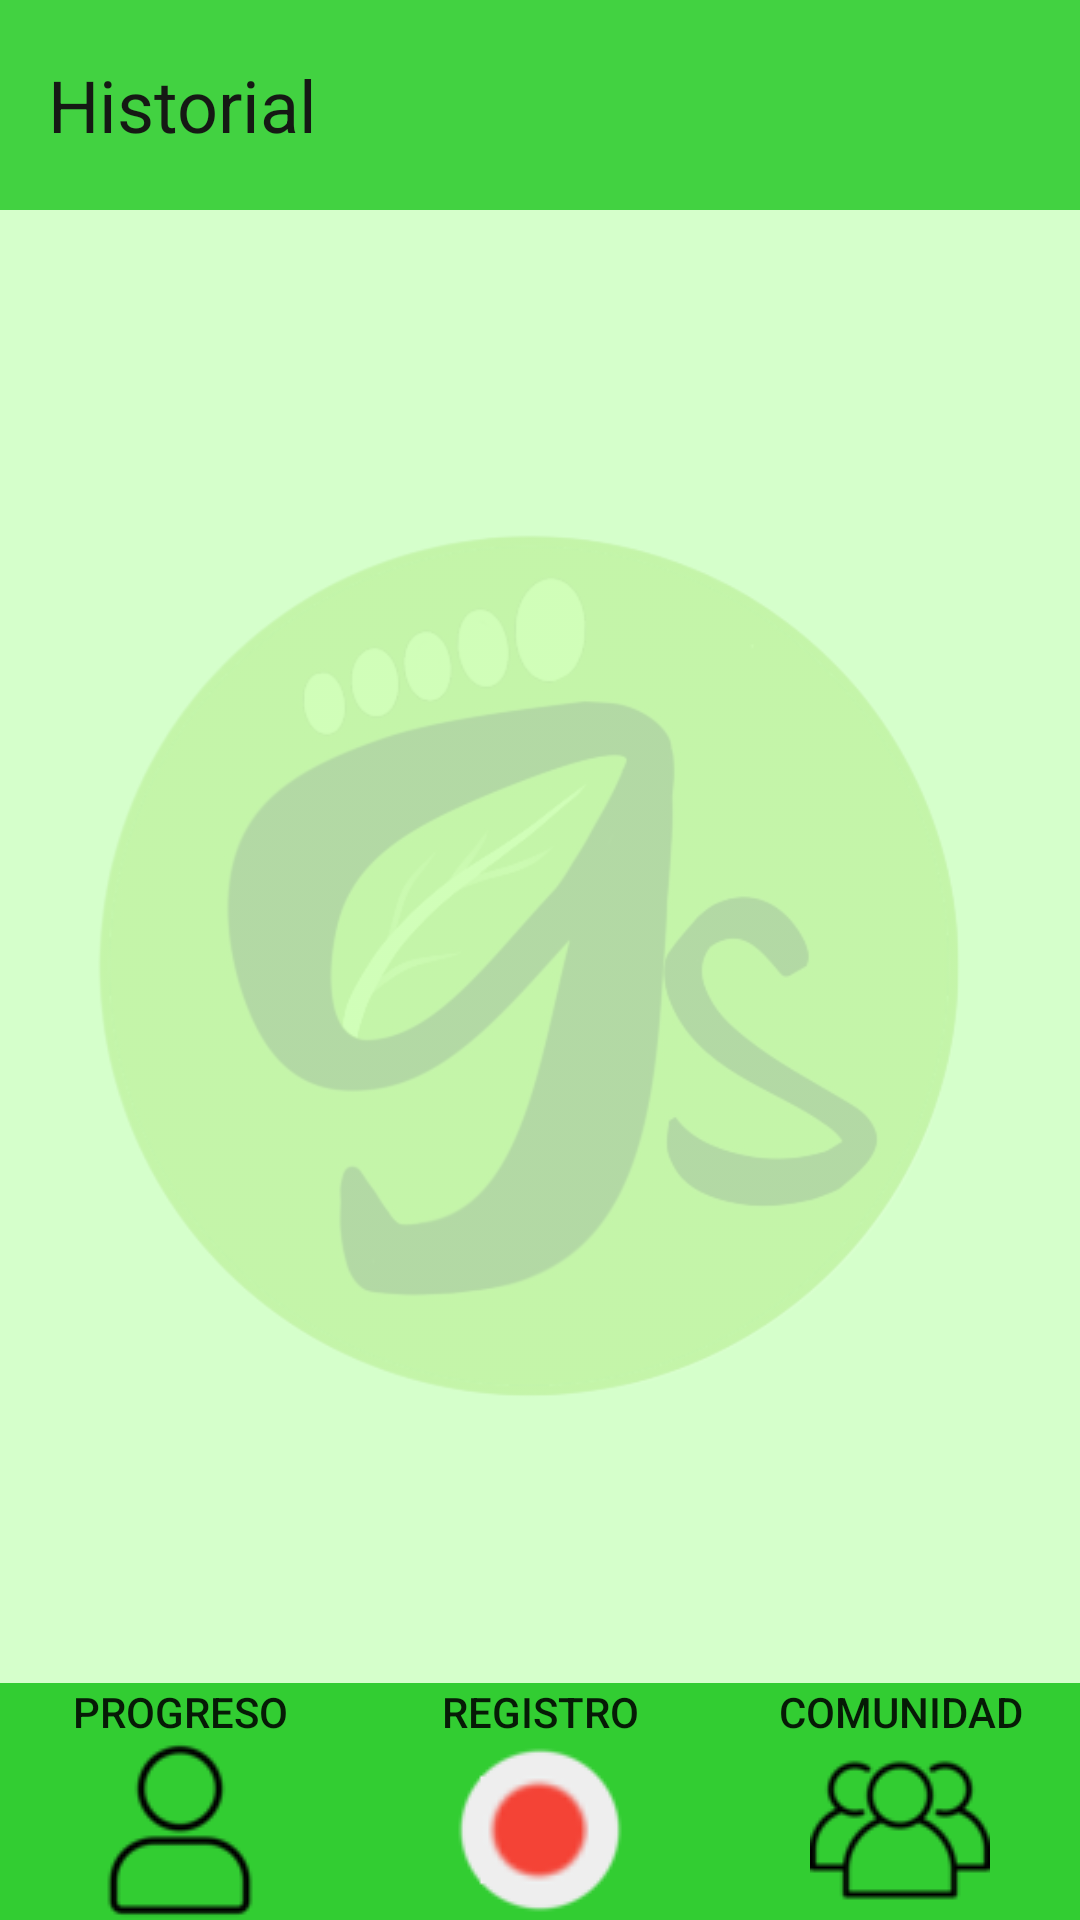

Produce the Android XML layout that renders to this screen, including the resource entries it uses.
<!-- AndroidManifest.xml: application theme Theme.AppCompat.Light.NoActionBar -->
<!-- res/layout/historial.xml -->
<?xml version="1.0" encoding="utf-8"?>
<RelativeLayout xmlns:android="http://schemas.android.com/apk/res/android"
    android:layout_width="match_parent"
    android:layout_height="match_parent"
    android:background="@color/verde_claro">

    <TextView
        android:id="@+id/tv_historial"
        android:layout_width="match_parent"
        android:layout_height="70dp"
        android:alpha="0.9"
        android:background="@color/verde_medio"
        android:gravity="center_vertical"
        android:paddingLeft="16dp"
        android:text="Historial"
        android:textColor="#000000"
        android:textSize="24sp" />

    <ImageButton
        android:id="@+id/btn_menu"
        android:layout_width="wrap_content"
        android:layout_height="wrap_content"
        android:src="@drawable/menu"
        android:background="@null"
        android:layout_alignParentEnd="true"
        android:layout_alignParentTop="true"
        android:contentDescription="Menu"
        android:paddingRight="16dp"/>

    <ImageView
        android:id="@+id/iv_logo"
        android:layout_width="match_parent"
        android:layout_height="300dp"
        android:src="@drawable/logopeq"
        android:layout_centerInParent="true"
        android:alpha="0.2"/>

    <ListView
        android:id="@+id/lv_actividades"
        android:layout_width="match_parent"
        android:layout_height="wrap_content"
        android:layout_below="@id/tv_historial"
        android:layout_above="@+id/include"
        android:layout_margin="20dp"/>

    <include
        layout="@layout/bottom_menu"
        android:layout_width="match_parent"
        android:layout_height="wrap_content"
        android:layout_alignParentBottom="true" />

</RelativeLayout>
<!-- res/layout/bottom_menu.xml (included above) -->
<RelativeLayout
    xmlns:android="http://schemas.android.com/apk/res/android"
    android:id="@+id/rl_menu_container"
    android:layout_width="match_parent"
    android:layout_height="100dp"
    android:background="@color/verde_medio"
    android:layout_alignParentBottom="true">

    <LinearLayout
        android:id="@+id/ll_menu"
        android:layout_width="match_parent"
        android:layout_height="wrap_content"
        android:orientation="horizontal"
        android:layout_centerInParent="true">

        <Button
            android:id="@+id/btn_progreso"
            android:layout_width="0dp"
            android:layout_height="wrap_content"
            android:layout_weight="1"
            android:text="Progreso"
            android:drawableBottom="@drawable/progreso"
            android:background="@null"/>

        <Button
            android:id="@+id/btn_registro"
            android:layout_width="0dp"
            android:layout_height="wrap_content"
            android:layout_weight="1"
            android:text="Registro"
            android:drawableBottom="@drawable/registro"
            android:background="@null"/>

        <Button
            android:id="@+id/btn_comunidad"
            android:layout_width="0dp"
            android:layout_height="wrap_content"
            android:layout_weight="1"
            android:text="Comunidad"
            android:drawableBottom="@drawable/comunidad"
            android:background="@null"/>
    </LinearLayout>
</RelativeLayout>
<!-- resources referenced by this layout -->
<resources>
  <color name="verde_claro">#D5FFCB</color>
  <color name="verde_medio">#32CD32</color>
  <!-- drawable comunidad: png bitmap (drawable, 1657 bytes) -->
  <!-- drawable logopeq: png bitmap (drawable, 114413 bytes) -->
  <!-- drawable progreso: png bitmap (drawable, 1363 bytes) -->
  <!-- drawable registro: png bitmap (drawable, 2205 bytes) -->
</resources>
